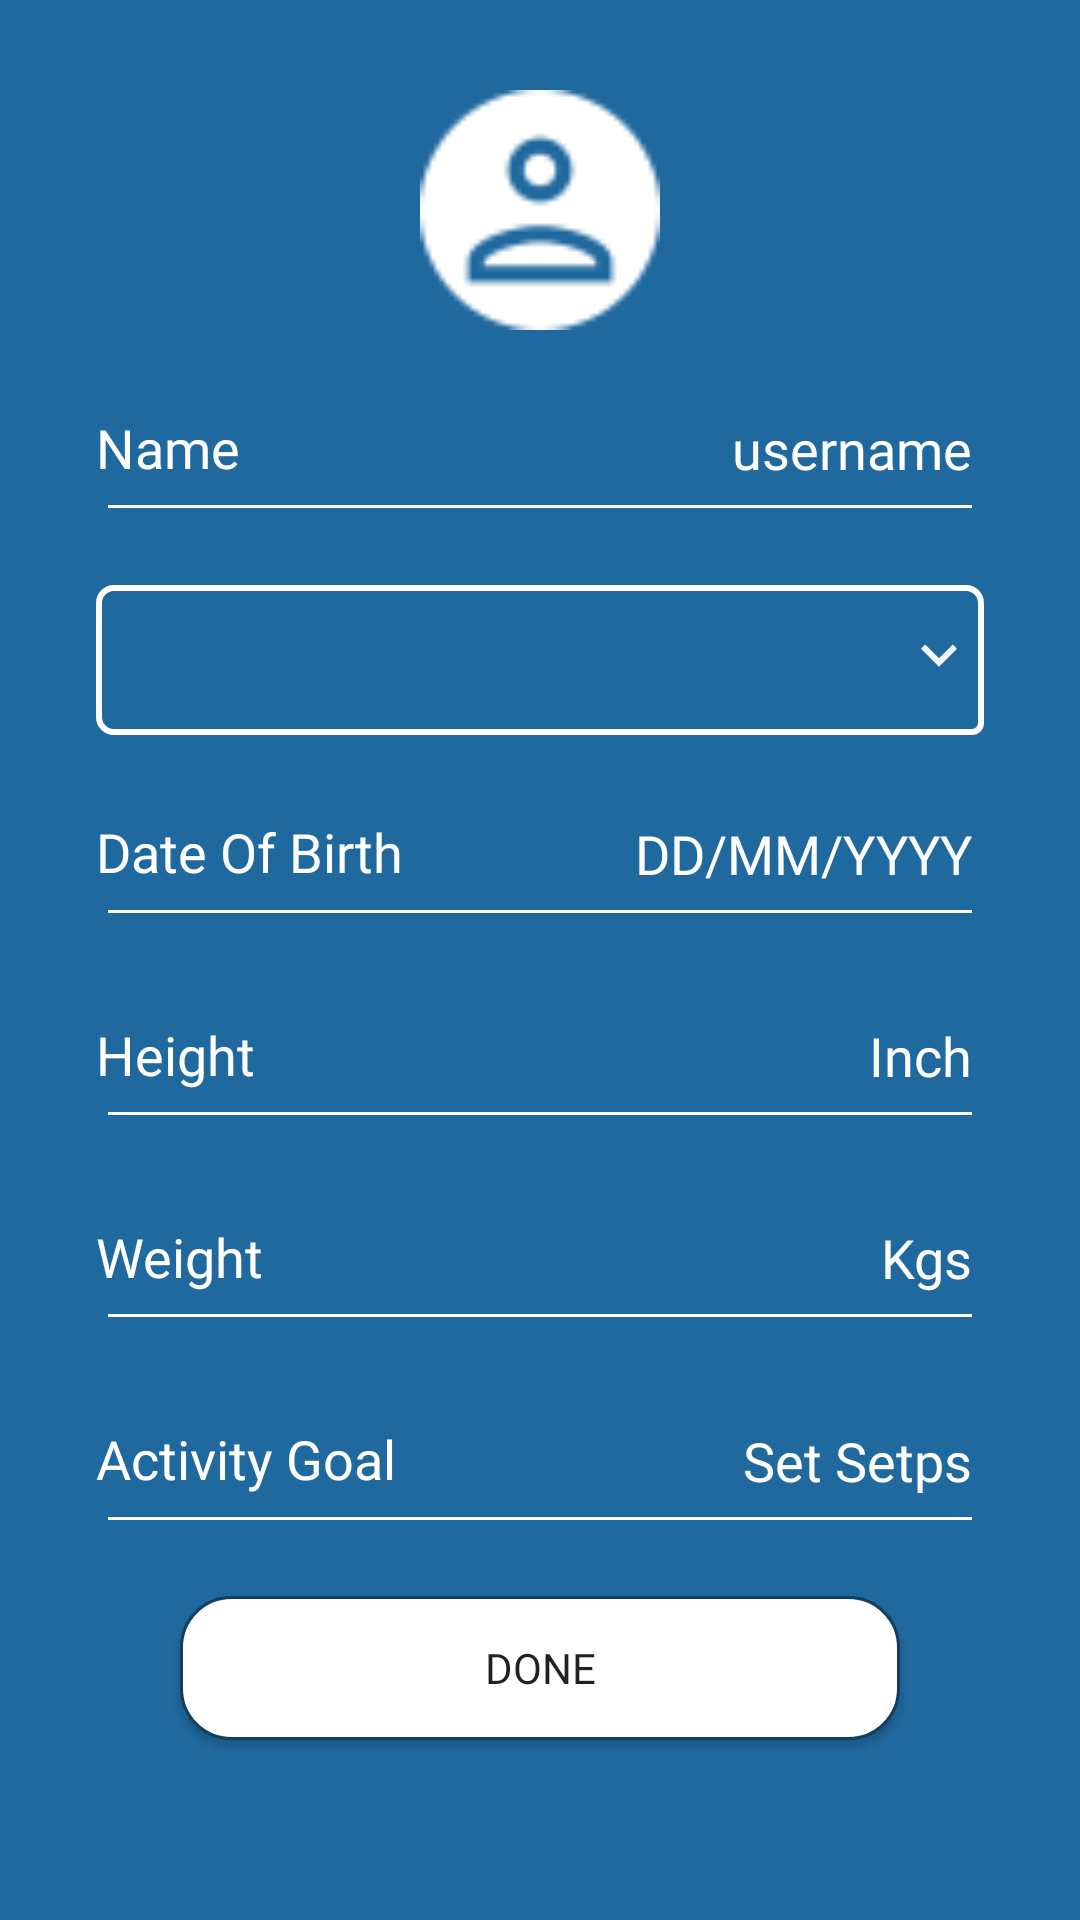

Layout XML and referenced resources for this Android screen:
<!-- AndroidManifest.xml: application theme AppTheme -->
<!-- res/layout/fragment_profile.xml -->
<?xml version="1.0" encoding="utf-8"?>
<FrameLayout xmlns:android="http://schemas.android.com/apk/res/android"
    xmlns:tools="http://schemas.android.com/tools"
    xmlns:app="http://schemas.android.com/apk/res-auto"
    android:layout_width="match_parent"
    android:layout_height="match_parent"
    tools:context=".fragments.ProfileFragment">


    <androidx.constraintlayout.widget.ConstraintLayout
        android:layout_width="match_parent"
        android:layout_height="match_parent"
        android:background="@color/colorPrimary"
        android:screenOrientation="portrait">

        <ImageView
            android:id="@+id/imageView"
            android:layout_width="0dp"
            android:layout_height="80dp"
            android:layout_marginStart="32dp"
            android:layout_marginTop="30dp"
            android:layout_marginEnd="32dp"
            app:layout_constraintEnd_toEndOf="parent"
            app:layout_constraintStart_toStartOf="parent"
            app:layout_constraintTop_toTopOf="parent"
            app:srcCompat="@drawable/user" />

        <EditText
            android:id="@+id/name_value"
            android:layout_width="0dp"
            android:layout_height="50dp"
            android:layout_marginStart="32dp"
            android:layout_marginEnd="32dp"
            android:backgroundTint="@color/white"
            android:ems="10"
            android:fontFamily="@font/stag_book"
            android:gravity="right"
            android:hint="username"
            android:inputType="textPersonName"
            android:textColor="@color/white"
            android:textColorHint="@color/white"
            app:layout_constraintBottom_toTopOf="@+id/gender_spinner"
            app:layout_constraintEnd_toEndOf="parent"
            app:layout_constraintHorizontal_bias="0.0"
            app:layout_constraintStart_toStartOf="parent"
            app:layout_constraintTop_toBottomOf="@+id/imageView"
            app:layout_constraintVertical_bias="0.37" />

        <EditText
            android:id="@+id/height"
            android:layout_width="0dp"
            android:layout_height="50dp"
            android:layout_marginStart="32dp"
            android:layout_marginEnd="32dp"
            android:backgroundTint="@color/white"
            android:ems="10"
            android:fontFamily="@font/stag_book"
            android:gravity="right"
            android:hint="Inch"
            android:inputType="number"
            android:textColor="@color/white"
            android:textColorHint="@color/white"
            app:layout_constraintBottom_toTopOf="@+id/weight"
            app:layout_constraintEnd_toEndOf="parent"
            app:layout_constraintHorizontal_bias="0.0"
            app:layout_constraintStart_toStartOf="parent"
            app:layout_constraintTop_toBottomOf="@+id/dob" />

        <EditText
            android:id="@+id/weight"
            android:layout_width="0dp"
            android:layout_height="50dp"
            android:layout_marginStart="32dp"
            android:layout_marginEnd="32dp"
            android:backgroundTint="@color/white"
            android:ems="10"
            android:fontFamily="@font/stag_book"
            android:gravity="right"
            android:hint="Kgs"
            android:inputType="number"
            android:textColor="@color/white"
            android:textColorHint="@color/white"
            app:layout_constraintBottom_toTopOf="@+id/goal"
            app:layout_constraintEnd_toEndOf="parent"
            app:layout_constraintHorizontal_bias="0.0"
            app:layout_constraintStart_toStartOf="parent"
            app:layout_constraintTop_toBottomOf="@+id/height" />

        <EditText
            android:id="@+id/goal"
            android:layout_width="0dp"
            android:layout_height="50dp"
            android:layout_marginStart="32dp"
            android:layout_marginEnd="32dp"
            android:backgroundTint="@color/white"
            android:ems="10"
            android:fontFamily="@font/stag_book"
            android:gravity="right"
            android:hint="Set Setps"
            android:inputType="number"
            android:textColor="@color/white"
            android:textColorHint="@color/white"
            app:layout_constraintBottom_toTopOf="@+id/done_btn"

            app:layout_constraintEnd_toEndOf="parent"
            app:layout_constraintStart_toStartOf="parent"
            app:layout_constraintTop_toBottomOf="@+id/weight" />

        <Spinner
            android:id="@+id/gender_spinner"
            android:layout_width="0dp"
            android:layout_height="50dp"
            android:layout_marginStart="32dp"
            android:layout_marginEnd="32dp"
            android:background="@drawable/spinner_shape"
            app:layout_constraintBottom_toTopOf="@+id/dob"
            app:layout_constraintEnd_toEndOf="parent"
            app:layout_constraintStart_toStartOf="parent"
            app:layout_constraintTop_toBottomOf="@+id/name_value" />

        <EditText
            android:id="@+id/dob"
            android:layout_width="0dp"
            android:layout_height="50dp"
            android:layout_marginStart="32dp"
            android:layout_marginEnd="32dp"
            android:backgroundTint="@color/white"
            android:ems="10"
            android:fontFamily="@font/stag_book"
            android:gravity="right"
            android:hint="DD/MM/YYYY"
            android:inputType="textPersonName"
            android:textColor="@color/white"
            android:textColorHint="@color/white"
            app:layout_constraintBottom_toTopOf="@+id/height"
            app:layout_constraintEnd_toEndOf="parent"
            app:layout_constraintHorizontal_bias="0.0"
            app:layout_constraintStart_toStartOf="parent"
            app:layout_constraintTop_toBottomOf="@+id/gender_spinner" />

        <TextView
            android:id="@+id/namelbl"
            android:layout_width="wrap_content"
            android:layout_height="wrap_content"
            android:backgroundTint="@color/white"
            android:fontFamily="@font/stag_medium"
            android:hint="Name"
            android:textColor="@color/white"
            android:textColorHint="@color/white"
            android:textSize="18sp"
            app:layout_constraintBottom_toBottomOf="@+id/name_value"
            app:layout_constraintStart_toStartOf="@+id/name_value"
            app:layout_constraintTop_toTopOf="@+id/name_value"
            app:layout_constraintVertical_bias="0.37" />

        <Button
            android:id="@+id/done_btn"
            android:layout_width="0dp"
            android:layout_height="wrap_content"
            android:layout_marginStart="60dp"
            android:layout_marginEnd="60dp"
            android:layout_marginBottom="60dp"
            android:background="@drawable/round_btn"
            android:fontFamily="@font/stag_medium"
            android:text="Done"
            app:layout_constraintBottom_toBottomOf="parent"
            app:layout_constraintEnd_toEndOf="parent"
            app:layout_constraintStart_toStartOf="parent" />

        <TextView
            android:id="@+id/dob_lbl"
            android:layout_width="wrap_content"
            android:layout_height="wrap_content"
            android:fontFamily="@font/stag_medium"
            android:text="Date Of Birth"
            android:textColor="@color/white"
            android:textColorHint="@color/white"
            android:textSize="18sp"
            app:layout_constraintBottom_toBottomOf="@+id/dob"
            app:layout_constraintStart_toStartOf="@+id/dob"
            app:layout_constraintTop_toTopOf="@+id/dob"
            app:layout_constraintVertical_bias="0.37" />

        <TextView
            android:id="@+id/height_lbl"
            android:layout_width="wrap_content"
            android:layout_height="wrap_content"
            android:fontFamily="@font/stag_medium"
            android:text="Height"
            android:textColor="@color/white"
            android:textColorHint="@color/white"
            android:textSize="18sp"
            app:layout_constraintBottom_toBottomOf="@+id/height"
            app:layout_constraintStart_toStartOf="@+id/height"
            app:layout_constraintTop_toTopOf="@+id/height"
            app:layout_constraintVertical_bias="0.37" />

        <TextView
            android:id="@+id/weight_lbl"
            android:layout_width="wrap_content"
            android:layout_height="wrap_content"
            android:fontFamily="@font/stag_book"
            android:text="Weight"
            android:textColor="@color/white"
            android:textColorHint="@color/white"
            android:textSize="18sp"
            app:layout_constraintBottom_toBottomOf="@+id/weight"
            app:layout_constraintStart_toStartOf="@+id/weight"
            app:layout_constraintTop_toTopOf="@+id/weight"
            app:layout_constraintVertical_bias="0.37" />

        <TextView
            android:id="@+id/goal_lbl"
            android:layout_width="wrap_content"
            android:layout_height="wrap_content"
            android:fontFamily="@font/stag_medium"
            android:text="Activity Goal"
            android:textColor="@color/white"
            android:textColorHint="@color/white"
            android:textSize="18sp"
            app:layout_constraintBottom_toBottomOf="@+id/goal"
            app:layout_constraintStart_toStartOf="@+id/goal"
            app:layout_constraintTop_toTopOf="@+id/goal"
            app:layout_constraintVertical_bias="0.37" />
    </androidx.constraintlayout.widget.ConstraintLayout>

</FrameLayout>
<!-- resources referenced by this layout -->
<resources>
  <color name="colorPrimary">#20699F</color>
  <color name="white">#FFFFFF</color>
  <!-- drawable round_btn (drawable) -->
  <?xml version="1.0" encoding="utf-8"?>
  <shape xmlns:android="http://schemas.android.com/apk/res/android"
          android:shape="rectangle">
          <solid android:color="@color/white"/>
          <corners android:radius="50px"/>
          <stroke
              android:width="3px"
              android:color="@color/colorPrimaryDark"/>
  </shape>
  <!-- drawable spinner_shape (drawable) -->
  <?xml version="1.0" encoding="utf-8"?>
  <selector xmlns:android="http://schemas.android.com/apk/res/android">
      <item>
          <layer-list>
              <item>
                  <shape>
                      <solid android:color="@color/colorPrimary"></solid>
                      <stroke android:width="2dp" android:color="@color/white" />
                      <corners android:bottomRightRadius="3dp"
                          android:bottomLeftRadius="5dp"
                          android:topRightRadius="5dp"
                          android:topLeftRadius="5dp"/>
                      <padding android:bottom="5dp" android:left="3dp" android:right="3dp" android:top="3dp" />
                  </shape>
              </item>
              <item android:drawable="@drawable/ic_arrow_drop_down" android:gravity="center|right">
  
              </item>
          </layer-list></item>
  </selector>
  <!-- drawable user: png bitmap (drawable, 1532 bytes) -->
  <style name="AppTheme" parent="Theme.AppCompat.DayNight.NoActionBar">
          
          <item name="colorPrimary">@color/colorPrimary</item>
          <item name="colorPrimaryDark">@color/colorPrimaryDark</item>
          <item name="colorAccent">@color/colorAccent</item>
      </style>
  <color name="colorPrimaryDark">#113F61</color>
  <!-- drawable ic_arrow_drop_down (drawable) -->
  <vector android:height="24dp" android:tint="#F6F9FB"
      android:viewportHeight="24.0" android:viewportWidth="24.0"
      android:width="24dp" xmlns:android="http://schemas.android.com/apk/res/android">
      <path android:fillColor="#FF000000" android:pathData="M7.41,7.84L12,12.42l4.59,-4.58L18,9.25l-6,6 -6,-6z"/>
  </vector>
  <color name="colorAccent">#99BABABA</color>
</resources>
